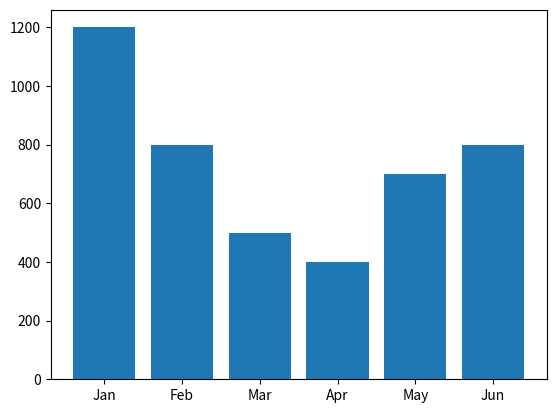

Source code (Python):
import matplotlib.pyplot as plt
figure = plt.figure()
axes = figure.add_subplot(111)

x = ['Jan', 'Feb', 'Mar', 'Apr', 'May', 'Jun']
y = [1200, 800, 500, 400, 700, 800]

axes.bar(x, y)

plt.show()